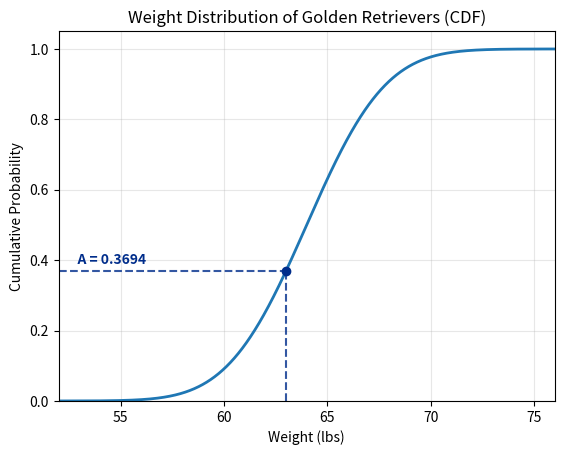

Source code (Python): (Note: this script raises an exception after producing the figure.)
import numpy as np
import matplotlib.pyplot as plt
from scipy.stats import norm

mu, sigma = 64, 3  #A
x = np.linspace(mu - sigma * 4, mu + sigma * 4, 1000)  #B
y = norm.cdf(x, mu, sigma)  #C

target_x = 63  #D
target_y = norm.cdf(target_x, mu, sigma)  #E

xmin = mu - sigma * 4
xmax = mu + sigma * 4

plt.plot(x, y, color='#1f77b4', linewidth=2)  #F

# Set boundaries (Starting ylim at 0 ensures the line touches the x-axis frame)
plt.xlim(xmin, xmax)  #G
plt.ylim(0, 1.05)  #H

# Draw perpendicular dashed lines meeting at the curve
plt.vlines(target_x, 0, target_y, colors='#002d8b', linestyles='dashed', alpha=0.8)  #I
plt.hlines(target_y, xmin, target_x, colors='#002d8b', linestyles='dashed', alpha=0.8)  #J

# Plot a point at the intersection on the curve
plt.scatter(target_x, target_y, color='#002d8b', zorder=5)  #K

# Add a text label for the retrieved value just above the horizontal line
plt.text(xmin + 0.3, target_y + 0.02, f"    A = {target_y:.4f}", color='#002d8b', fontweight='bold')  #L

plt.title("Weight Distribution of Golden Retrievers (CDF)")  #M
plt.xlabel("Weight (lbs)")  #N
plt.ylabel("Cumulative Probability")  #O
plt.grid(True, alpha=0.3)  #P

import os
plt.savefig(f"assets/{os.path.basename(__file__).replace('.py', '.svg')}", transparent=True)
plt.savefig(f"assets/{os.path.basename(__file__).replace('.py', '.png')}", transparent=True)

plt.show()  #Q

#A Set mean to 64 and standard deviation to 3
#B Generate 1000 evenly spaced points from mu-4*sigma to mu+4*sigma
#C Compute normal distribution CDF for given x values
#D Define the target weight of 63 lbs
#E Calculate the cumulative probability at 63 lbs
#F Plot the main CDF curve
#G Match x-axis limits exactly to data range
#H Set y-axis lower limit to exactly 0 so the vertical line touches the bottom axis
#I Draw a vertical dashed line from the x-axis (0) up to the curve at 63
#J Draw a horizontal dashed line from the y-axis up to the curve at the target probability
#K Place a marker dot at the exact intersection point on the curve
#L Label the retrieved value on the y-axis (formatted to 3 decimal places)
#M Set plot title
#N Label x-axis
#O Label y-axis
#P Add grid with 0.3 opacity
#Q Display the plot
